Run: headless pygame with SDL's dummy video driver; simulated clock (each Clock.tick advances the game by its frame time, no real sleeping); random seed 0; keys injected as events and as key.get_pressed() state; no mouse input.
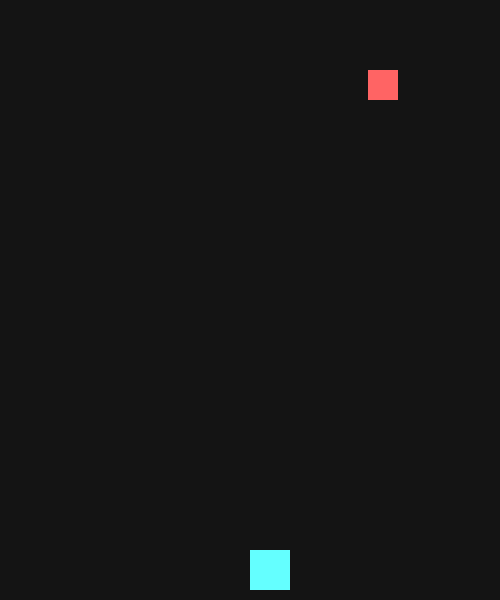
Frame 1 of 4 · flips 1–60 · no input
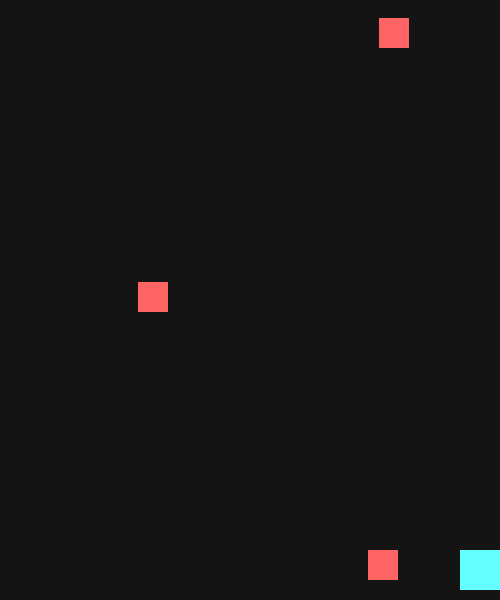
Frame 2 of 4 · flips 61–180 · tapped SPACE, RETURN · held RIGHT (→), D
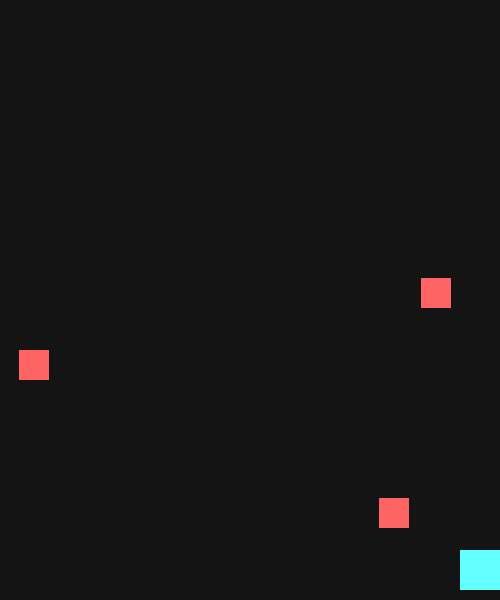
Frame 3 of 4 · flips 181–300 · held DOWN (↓), S
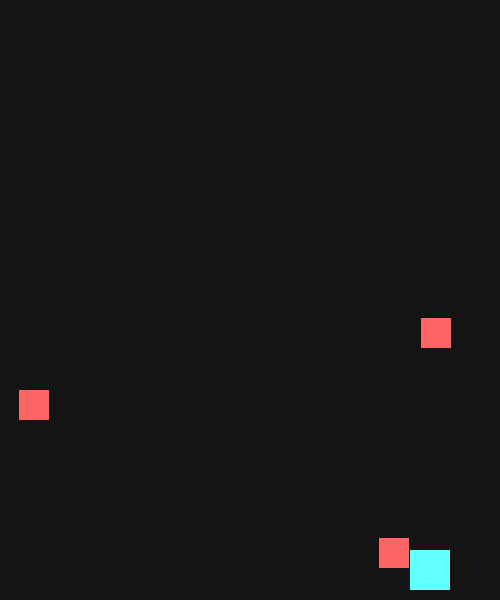
Frame 4 of 4 · flips 301–420 · held LEFT (←), A, UP (↑), W

The pygame program that drew these frames:

import pygame
import random
import sys

# 1. INICIALIZACIÓN
pygame.init()

# 2. VARIABLES DE CONFIGURACIÓN (VENTANA)
ANCHO = 500
ALTO = 600
pantalla = pygame.display.set_mode((ANCHO, ALTO))
pygame.display.set_caption("Juego simple con arrays")

# 3. VARIABLES DEL JUGADOR
player_x = ANCHO // 2  # Posición inicial X (centro)
player_y = ALTO - 50   # Posición inicial Y (cerca del borde inferior)
player_size = 40       # Tamaño (lado del cuadrado)
player_vel = 5         # Velocidad de movimiento

# 4. ESTRUCTURA DE DATOS (ARRAY/LISTA)
# Contendrá la información de cada obstáculo: [x, y, tamaño, velocidad]
obstaculos = []

# 5. VARIABLES DE CONTROL
clock = pygame.time.Clock()
running = True  # Controla el BUCLE PRINCIPAL

# 6. BUCLE PRINCIPAL (Game Loop)
while running:  # BUCLE WHILE para mantener el juego activo
    # Limita la velocidad del bucle a 60 cuadros por segundo
    clock.tick(60)

    # GESTIÓN DE EVENTOS
    for e in pygame.event.get():  # BUCLE FOR para procesar eventos
        if e.type == pygame.QUIT:  # CONDICIONAL IF: Si el usuario cierra la ventana
            running = False

    # MOVIMIENTO DEL JUGADOR
    teclas = pygame.key.get_pressed()  # Obtiene el estado de todas las teclas

    # CONDICIONAL IF: Mover a la izquierda
    if teclas[pygame.K_LEFT]:
        player_x -= player_vel

    # CONDICIONAL IF: Mover a la derecha (separado del anterior)
    if teclas[pygame.K_RIGHT]:
        player_x += player_vel

    # LÍMITES DE PANTALLA (CONDICIONALES para evitar que el jugador se salga)
    if player_x < 0:
        player_x = 0
    if player_x > ANCHO - player_size:
        player_x = ANCHO - player_size

    # CREACIÓN DE OBSTÁCULOS
    # CONDICIONAL IF: Se crea un nuevo obstáculo basado en una probabilidad baja
    if random.random() < 0.02:
        x = random.randint(0, ANCHO - 30)
        y = -30
        tamaño = 30
        vel = 4
        # AGREGADO AL ARRAY (Lista) de obstáculos
        obstaculos.append([x, y, tamaño, vel])

    # ACTUALIZAR POSICIÓN DE OBSTÁCULOS
    for obs in obstaculos:  # BUCLE FOR para mover cada obstáculo
        obs[1] += obs[3]  # obs[1] es la 'y', obs[3] es la 'vel'

    # LIMPIEZA DE OBSTÁCULOS
    # BUCLE INTERNO (List comprehension) + CONDICIONAL para eliminar los que salen de la pantalla
    obstaculos = [o for o in obstaculos if o[1] < ALTO + 40]

    # COMPROBACIÓN DE COLISIONES
    jugador_rect = pygame.Rect(player_x, player_y, player_size, player_size)
    
    for o in obstaculos:  # BUCLE FOR para revisar colisión con cada obstáculo
        obs_rect = pygame.Rect(o[0], o[1], o[2], o[2])
        
        if jugador_rect.colliderect(obs_rect):  # CONDICIONAL IF: Detección de colisión
            print("GAME OVER")
            running = False # Opcional: Para salir del bucle
            pygame.quit()
            sys.exit() # Terminación forzada del programa para cerrar la ventana

    # 7. DIBUJO EN PANTALLA
    pantalla.fill((20, 20, 20)) # Fondo oscuro
    
    # Dibujar jugador
    pygame.draw.rect(pantalla, (100, 255, 255), (player_x, player_y, player_size, player_size))
    
    # Dibujar obstáculos
    for o in obstaculos:  # BUCLE FOR para dibujar todos los obstáculos
        pygame.draw.rect(pantalla, (255, 100, 100), (o[0], o[1], o[2], o[2]))
        
    # Actualiza la pantalla para mostrar lo que se ha dibujado
    pygame.display.flip()

# 8. SALIDA DEL JUEGO
pygame.quit()
